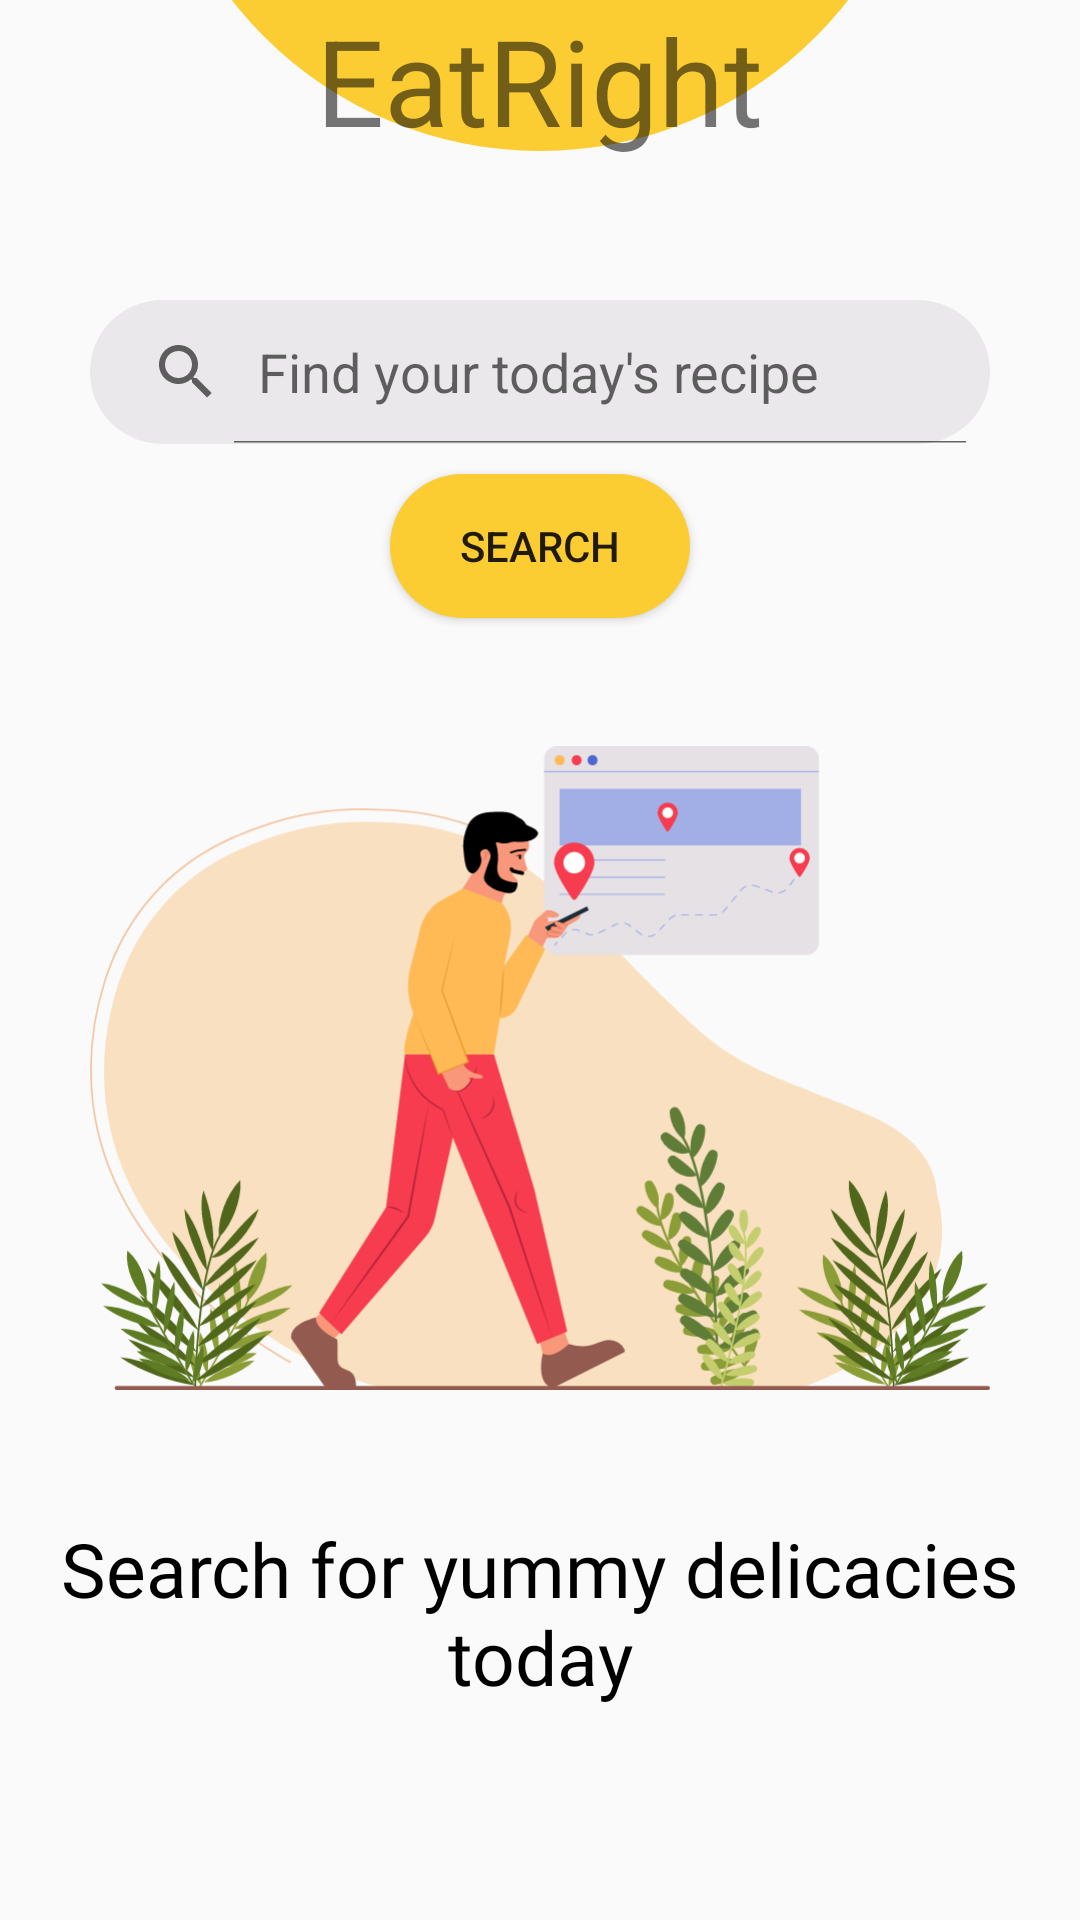

Android layout source for this screen:
<!-- AndroidManifest.xml: application theme Theme.RecipeAppAndroid -->
<!-- res/layout/fragment_search.xml -->
<?xml version="1.0" encoding="utf-8"?>
<FrameLayout xmlns:android="http://schemas.android.com/apk/res/android"
    xmlns:tools="http://schemas.android.com/tools"
    android:layout_width="match_parent"
    android:layout_height="match_parent"
    tools:context=".Fragments.SearchFragment"
    android:id="@+id/recipe_fragment">

    
    <RelativeLayout
        android:layout_width="wrap_content"
        android:layout_height="wrap_content">

        <ImageView
            android:layout_width="300dp"
            android:layout_height="300dp"
            android:layout_centerHorizontal="true"
            android:layout_marginLeft="100dp"
            android:layout_marginTop="-230dp"
            android:src="@drawable/home_oval" />

        <RelativeLayout
            android:layout_width="match_parent"
            android:layout_height="wrap_content">

            <TextView
                android:layout_width="wrap_content"
                android:layout_height="wrap_content"
                android:text="EatRight"
                android:textSize="40dp"
                android:layout_centerHorizontal="true"/>

        </RelativeLayout>



        <SearchView
            android:layout_width="300dp"
            android:layout_height="wrap_content"
            android:layout_centerHorizontal="true"
            android:layout_marginTop="100dp"
            android:queryHint="Find your today's recipe"
            android:iconifiedByDefault="false"
            android:background="@drawable/searchoval"
            android:id="@+id/searchbar"
            />
        <Button
            android:layout_width="100dp"
            android:layout_height="wrap_content"
            android:text="search"
            android:background="@drawable/rounded_btn"
            android:layout_below="@+id/searchbar"
            android:layout_centerHorizontal="true"
            android:layout_marginTop="10dp"
            android:id="@+id/button1"/>

        <ImageView
            android:layout_width="300dp"
            android:layout_height="300dp"
            android:layout_centerHorizontal="true"
            android:src="@drawable/ic_man_searching_location_using_gps_2127154_0"
            android:layout_below="@+id/button1"
            android:id="@+id/searching_logo"
            />
        <TextView
            android:layout_width="wrap_content"
            android:layout_height="wrap_content"
            android:id="@+id/searching_text"
            android:text="Search for yummy delicacies today"
            android:layout_centerHorizontal="true"
            android:textAlignment="center"
            android:fontFamily="@font/quicksand"
            android:layout_below="@+id/searching_logo"
            android:textSize="25dp"
            android:textColor="@color/black"/>

        <androidx.recyclerview.widget.RecyclerView
            android:layout_width="match_parent"
            android:layout_height="match_parent"
            android:layout_below="@+id/button1"
            android:id="@+id/recycler_view"
            >


        </androidx.recyclerview.widget.RecyclerView>


    </RelativeLayout>



</FrameLayout>
<!-- resources referenced by this layout -->
<resources>
  <!-- drawable home_oval (drawable) -->
  <?xml version="1.0" encoding="utf-8"?>
  <shape xmlns:android="http://schemas.android.com/apk/res/android"
      android:shape="oval"
      android:useLevel="false" >
      <solid android:color="#FBCD33" />
      <size
          android:height="150dp"
          android:width="150dp" />
  </shape>
  <!-- drawable ic_man_searching_location_using_gps_2127154_0: vector/xml drawable (drawable, 67805 chars, omitted) -->
  <!-- drawable rounded_btn (drawable) -->
  <?xml version="1.0" encoding="utf-8"?>
  <shape xmlns:android="http://schemas.android.com/apk/res/android"
      android:shape="rectangle">
      <solid android:color="#FBCD33"/>
      <corners android:radius="40dp"/>
  
  </shape>
  <!-- drawable searchoval (drawable) -->
  <?xml version="1.0" encoding="utf-8"?>
  <shape xmlns:android="http://schemas.android.com/apk/res/android" android:shape="rectangle">
  <corners android:topLeftRadius="40dp"
              android:bottomLeftRadius="40dp"
              android:topRightRadius="40dp"
              android:bottomRightRadius="40dp"
      />
      <solid android:color="#EAE8EA" />
  
  
  </shape>
  <style name="Theme.RecipeAppAndroid" parent="Theme.AppCompat.Light.NoActionBar">
          
          <item name="colorOnPrimary">@color/white</item>
          
          <item name="colorSecondary">@color/teal_200</item>
          <item name="colorSecondaryVariant">@color/teal_700</item>
          <item name="colorOnSecondary">@color/black</item>
          
          <item name="android:statusBarColor" tools:targetApi="l">?attr/colorPrimaryVariant</item>
          
      </style>
  <!-- not gathered from this repository: default colours our renderer supplied (Android Studio template values) -->
  <color name="teal_200">#FF03DAC5</color>
  <color name="teal_700">#FF018786</color>
  <color name="black">#FF000000</color>
  <color name="white">#FFFFFFFF</color>
</resources>
